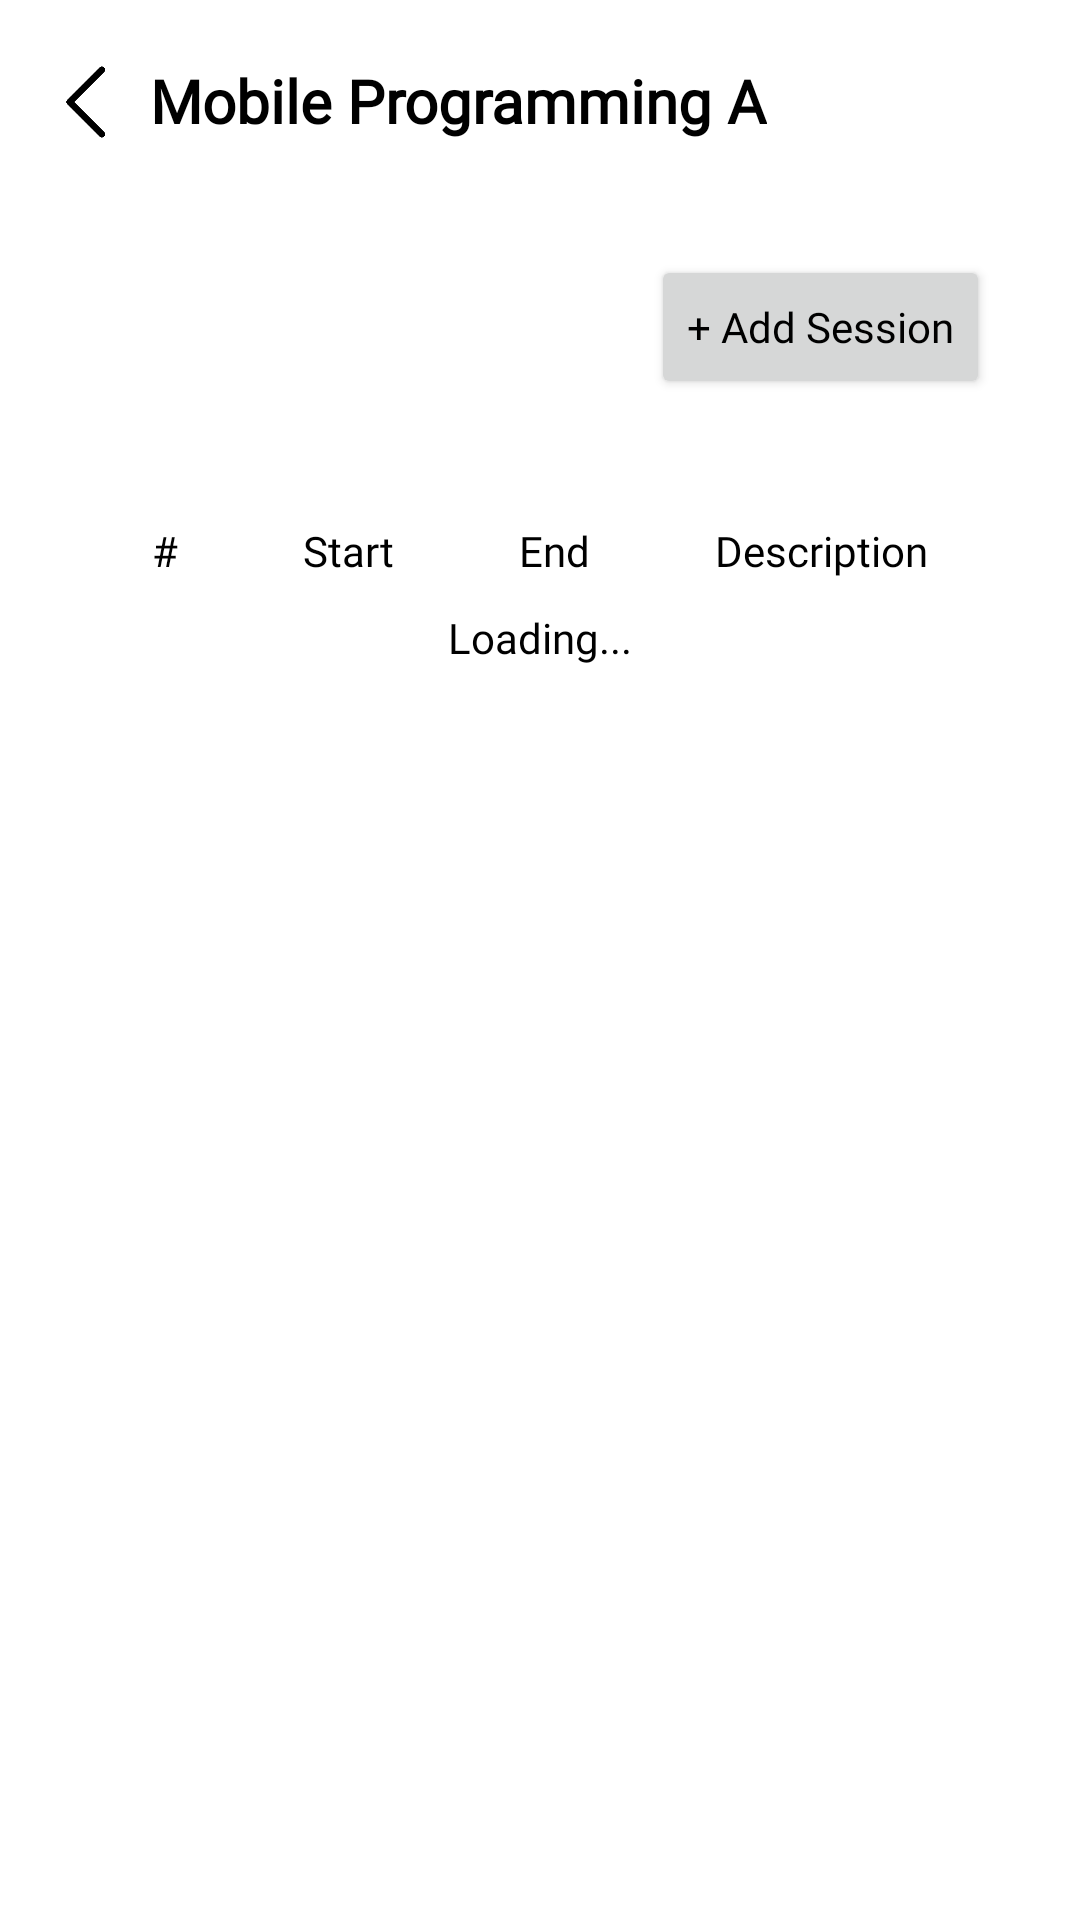

The Android layout XML behind this screen, and the referenced resources:
<!-- AndroidManifest.xml: application theme Theme.ClassIn -->
<!-- res/layout/activity_lecturer_course_session.xml -->
<?xml version="1.0" encoding="utf-8"?>
<androidx.constraintlayout.widget.ConstraintLayout xmlns:android="http://schemas.android.com/apk/res/android"
xmlns:app="http://schemas.android.com/apk/res-auto"
    xmlns:tools="http://schemas.android.com/tools"
    android:layout_width="match_parent"
    android:layout_height="match_parent">

    <ImageButton
        android:id="@+id/btn_back"
        android:layout_width="35dp"
        android:layout_height="35dp"
        app:layout_constraintTop_toTopOf="parent"
        app:layout_constraintStart_toStartOf="parent"
        android:layout_alignParentStart="true"
        android:layout_marginStart="10dp"
        android:layout_marginTop="20dp"
        android:background="@null"
        android:contentDescription="@string/back_icon"
        android:scaleType="fitCenter"
        app:srcCompat="@drawable/back" />

    <TextView
        android:id="@+id/tv_title"
        android:layout_width="wrap_content"
        android:layout_height="wrap_content"
        android:layout_marginStart="5dp"
        android:fontFamily="@font/poppins_regular"
        android:text="@string/class_tag"
        android:textColor="@color/black"
        android:textSize="20sp"
        android:textStyle="bold"
        app:layout_constraintStart_toEndOf="@+id/btn_back"
        app:layout_constraintTop_toTopOf="@+id/btn_back" />

    <Button
        android:id="@+id/add_session"
        android:layout_width="wrap_content"
        android:layout_height="wrap_content"
        android:textAllCaps="false"
        android:text="+ Add Session"
        android:layout_marginEnd="30dp"
        android:layout_marginTop="30dp"
        app:layout_constraintEnd_toEndOf="parent"
        app:layout_constraintTop_toBottomOf="@+id/btn_back" />

    <TableLayout
        android:id="@+id/session_table"
        android:weightSum="12"
        android:layout_width="match_parent"
        android:layout_height="wrap_content"
        android:layout_marginTop="36dp"
        android:layout_marginStart="30dp"
        android:layout_marginEnd="30dp"
        app:layout_constraintEnd_toEndOf="parent"
        app:layout_constraintStart_toStartOf="parent"
        app:layout_constraintTop_toBottomOf="@+id/add_session">
        <TableRow>
            <TextView
                android:padding="5dp"
                android:textAlignment="center"
                android:layout_weight="3"
                android:layout_width="match_parent"
                android:layout_height="match_parent"
                android:text="#"/>
            <TextView
                android:padding="5dp"
                android:textAlignment="center"
                android:layout_weight="3"
                android:layout_width="match_parent"
                android:layout_height="match_parent"
                android:text="Start"/>
            <TextView
                android:padding="5dp"
                android:textAlignment="center"
                android:layout_weight="3"
                android:layout_width="match_parent"
                android:layout_height="match_parent"
                android:text="End"/>
            <TextView
                android:padding="5dp"
                android:textAlignment="center"
                android:layout_weight="3"
                android:layout_width="match_parent"
                android:layout_height="match_parent"
                android:text="Description"/>
        </TableRow>
    </TableLayout>

    <TextView
        android:id="@+id/tv_text"
        android:padding="5dp"
        android:layout_width="wrap_content"
        android:layout_height="wrap_content"
        android:text="Loading..."
        app:layout_constraintEnd_toEndOf="parent"
        app:layout_constraintStart_toStartOf="parent"
        app:layout_constraintTop_toBottomOf="@+id/session_table"/>

</androidx.constraintlayout.widget.ConstraintLayout>
<!-- resources referenced by this layout -->
<resources>
  <color name="black">#FF000000</color>
  <!-- drawable back: png bitmap (drawable, 4197 bytes) -->
  <string name="back_icon">back_icon</string>
  <string name="class_tag">Mobile Programming A</string>
  <style name="Theme.ClassIn" parent="Theme.MaterialComponents.DayNight.NoActionBar">
          
          <item name="colorPrimary">@color/green</item>
          <item name="colorPrimaryVariant">@color/purple_700</item>
          <item name="colorOnPrimary">@color/white</item>
          
          <item name="colorSecondary">@color/green_ci</item>
          <item name="colorSecondaryVariant">@color/teal_700</item>
          <item name="colorOnSecondary">@color/black</item>
          
          <item name="android:statusBarColor" tools:targetApi="l">?attr/colorPrimary</item>
          
          <item name="fontFamily">@font/poppins_regular</item>
          <item name="android:textColor">@color/black</item>
      </style>
  <color name="green">#4CA456</color>
  <color name="purple_700">#FF3700B3</color>
  <color name="white">#FFFFFFFF</color>
  <color name="green_ci">#4CA456</color>
  <color name="teal_700">#FF018786</color>
</resources>
